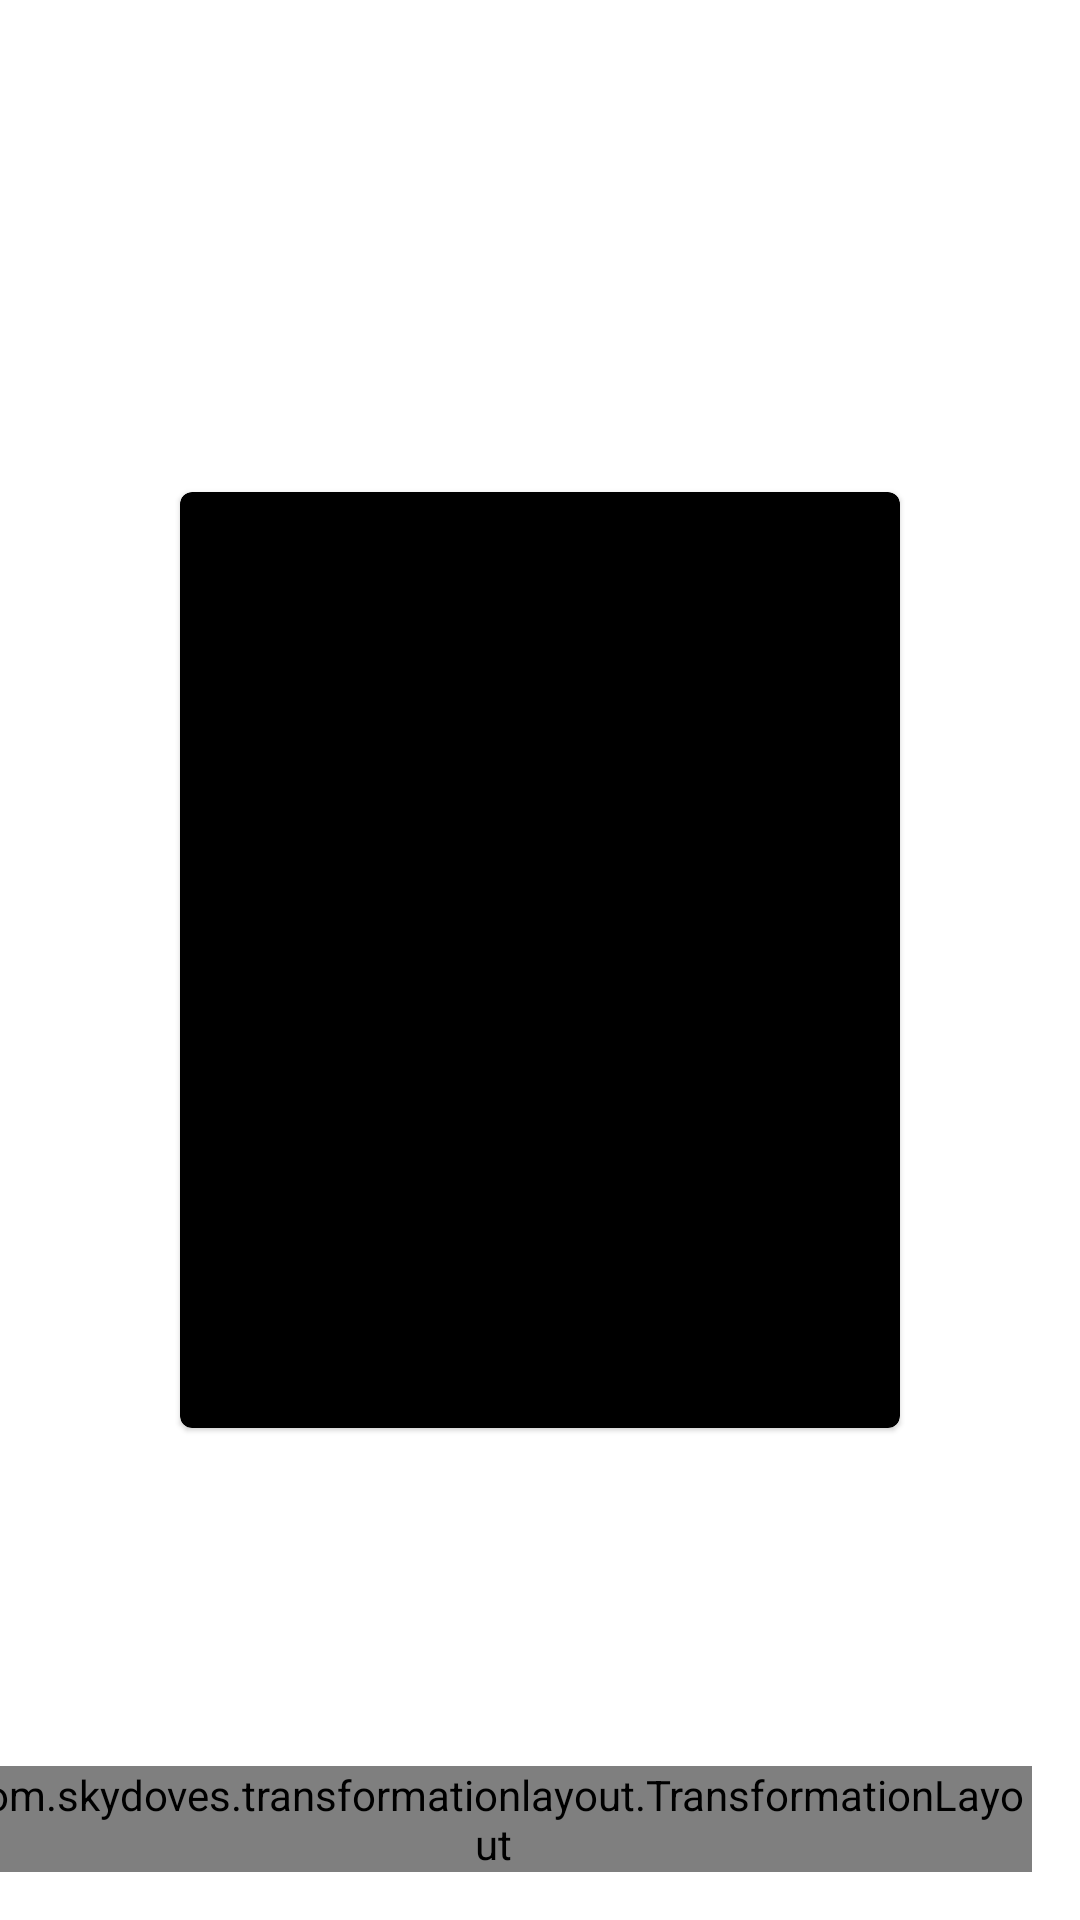

Here is an Android app screen rendered from its layout file. Give the layout XML and the strings, colors and styles it references.
<!-- AndroidManifest.xml: application theme Theme.Dialogtesssst -->
<!-- res/layout/activity_main.xml -->
<?xml version="1.0" encoding="utf-8"?>
<androidx.constraintlayout.widget.ConstraintLayout xmlns:android="http://schemas.android.com/apk/res/android"
    xmlns:app="http://schemas.android.com/apk/res-auto"
    xmlns:tools="http://schemas.android.com/tools"
    android:layout_width="match_parent"
    android:layout_height="match_parent"
    tools:context=".MainActivity">

    <com.skydoves.transformationlayout.TransformationLayout
        android:id="@+id/transformationLayout"
        android:layout_width="wrap_content"
        android:layout_height="wrap_content"
        app:layout_constraintBottom_toBottomOf="parent"
        android:layout_margin="16dp"
        app:layout_constraintEnd_toEndOf="parent"
        app:transformation_duration="550"
        app:transformation_targetView="@+id/myCardView">

        <com.google.android.material.floatingactionbutton.FloatingActionButton
            android:id="@+id/fab"
            android:layout_width="wrap_content"
            android:layout_height="wrap_content"
            android:backgroundTint="#000000" />
    </com.skydoves.transformationlayout.TransformationLayout>

    <com.google.android.material.card.MaterialCardView
        android:id="@+id/myCardView"
        android:layout_width="240dp"
        android:layout_height="312dp"
        app:cardBackgroundColor="#000000"
        app:layout_constraintBottom_toBottomOf="parent"
        app:layout_constraintEnd_toEndOf="parent"
        app:layout_constraintStart_toStartOf="parent"
        app:layout_constraintTop_toTopOf="parent" />

</androidx.constraintlayout.widget.ConstraintLayout>
<!-- resources referenced by this layout -->
<resources>
  <style name="Theme.Dialogtesssst" parent="Theme.MaterialComponents.DayNight.DarkActionBar">
          
          <item name="colorPrimary">@color/purple_500</item>
          <item name="colorPrimaryVariant">@color/purple_700</item>
          <item name="colorOnPrimary">@color/white</item>
          
          <item name="colorSecondary">@color/teal_200</item>
          <item name="colorSecondaryVariant">@color/teal_700</item>
          <item name="colorOnSecondary">@color/black</item>
          
          <item name="android:statusBarColor">?attr/colorPrimaryVariant</item>
          
      </style>
  <color name="purple_500">#FF6200EE</color>
  <color name="purple_700">#FF3700B3</color>
  <color name="white">#FFFFFFFF</color>
  <color name="teal_200">#FF03DAC5</color>
  <color name="teal_700">#FF018786</color>
  <color name="black">#FF000000</color>
</resources>
